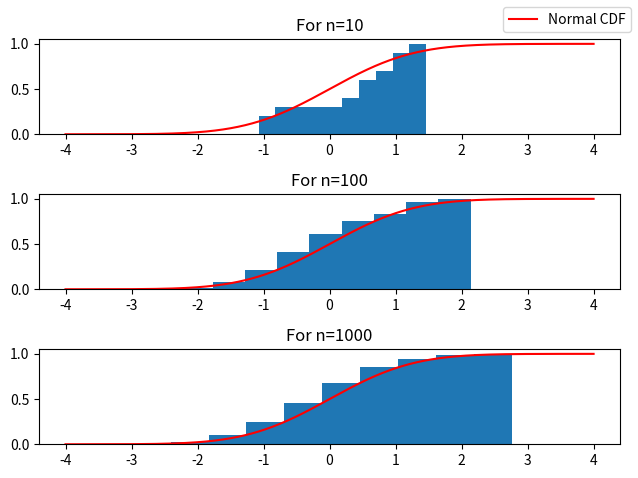

Write Python code to recreate this figure.
#!/usr/bin/env python3
# -*- coding: utf-8 -*-
"""
Created on Wed Nov 16 23:59:36 2022

[redacted]
"""
import numpy as np
import matplotlib.pyplot as plt
from scipy.stats import norm
import scipy.integrate as integrate

def empirical_cdf(n):
    return np.random.normal(0,1,n)
    

n = np.array([10, 100, 1000])
alpha = np.array([.9, .975]) 
x = np.linspace(-4, 4, 10000)
y = norm.cdf(x)
fig, axis = plt.subplots(len(n),1)
for i in range(len(n)):
    axis[i].hist(empirical_cdf(n[i]),density=True,cumulative=True)
    axis[i].set_title(f'For n={n[i]}')
    if i==0:
        axis[i].plot(x,y,color='red', label = 'Normal CDF')
    else:
        axis[i].plot(x,y,color='red')
fig.legend()
fig.tight_layout()


for a in alpha:
    print(f'For alpha = {a}')
    for k in n:
        cdf= np.sort(empirical_cdf(k))
        VaR = cdf[int(a*len(cdf))]
        ES = np.mean(cdf[np.where(cdf>VaR)])
        print(f'For n={k}, the VaR is {VaR:.3f} and the ES is {ES:.3f}')
    VaRt = norm.ppf(a)
    ESt = integrate.quad(lambda b: norm.ppf(b),a,1)[0]*(1/(1-a))
    print(f'The theoretical values for VaR is {VaRt:.3f} and ES is {ESt:.3f}')
    

    
    